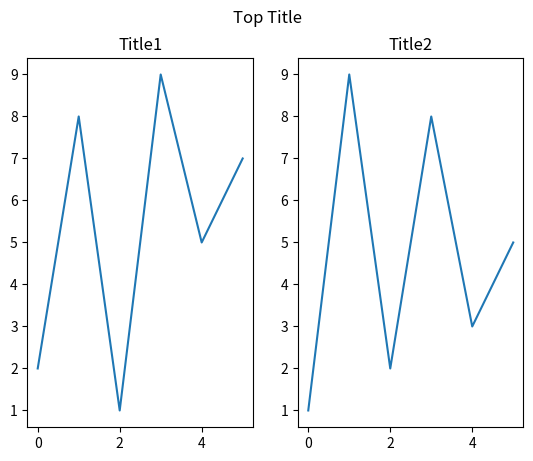

Source code (Python):
#subplot()으로 배치레이아웃과 위치지정 

import matplotlib.pyplot as plt
import numpy as np

yp1 = np.array([2, 8, 1, 9, 5, 7])
plt.subplot(1, 2, 1) # 1행2열중 1번째
#plt.subplot(2, 1, 1)  # 2행1열중 1번째
plt.plot(yp1)
plt.title("Title1")

yp2 = np.array([1, 9, 2, 8, 3, 5])
plt.subplot(1, 2, 2) # 1행2열중 2번째
#plt.subplot(2, 1, 2) # 2행1열중 1번째
plt.plot(yp2)
plt.title("Title2")

plt.suptitle("Top Title")
plt.show()